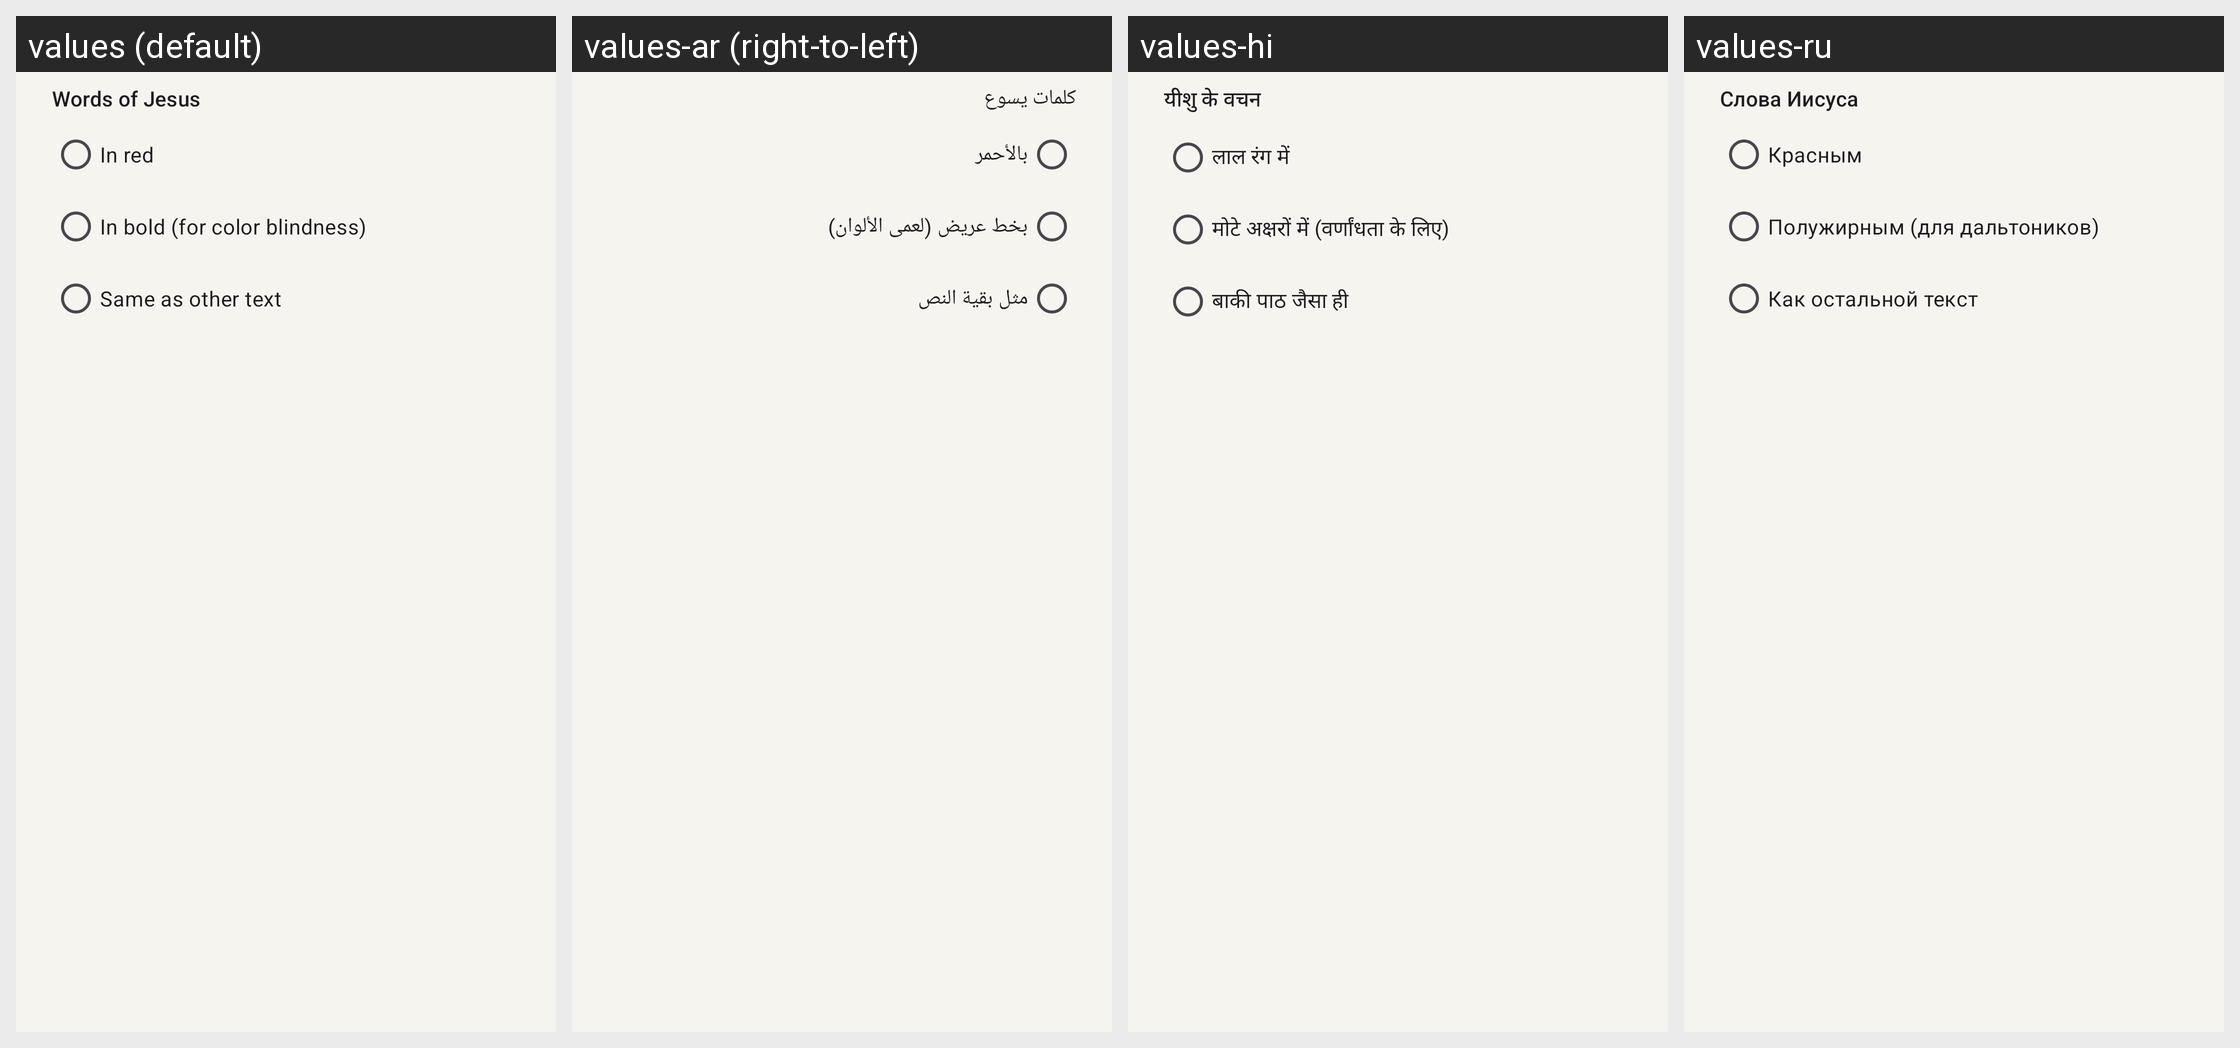

Locale-by-locale string values for the Android screen shown in this grid:
Android screen res/layout/dialog_accessibility.xml rendered under 4 locales, left to right: values (default), values-ar (right-to-left), values-hi, values-ru. Device: Nexus 5 (rendered at 1080×1920; each locale shown at half size, 540×960, under a caption strip naming it); theme Theme.Sower.
Other locales in the repository, not shown: values-es, values-fr, values-in, values-pt, values-sw, values-zh-rCN.
Strings drawn on this screen, with the default value and each locale's value (text and hints the layout hard-codes, and strings that could not be matched under every locale, appear in the picture but are not listed):

wj_title
  values: Words of Jesus
  values-ar: كلمات يسوع
  values-hi: यीशु के वचन
  values-ru: Слова Иисуса

wj_style_red
  values: In red
  values-ar: بالأحمر
  values-hi: लाल रंग में
  values-ru: Красным

wj_style_bold
  values: In bold (for color blindness)
  values-ar: بخط عريض (لعمى الألوان)
  values-hi: मोटे अक्षरों में (वर्णांधता के लिए)
  values-ru: Полужирным (для дальтоников)

wj_style_none
  values: Same as other text
  values-ar: مثل بقية النص
  values-hi: बाकी पाठ जैसा ही
  values-ru: Как остальной текст
